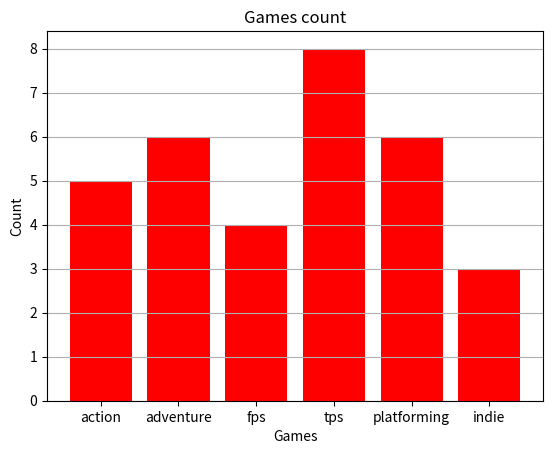

Python code for this plot:
import matplotlib.pyplot as plt
import numpy as np

categories=["action","adventure","fps","tps","platforming","indie"]
count=np.array([5,6,4,8,6,3])

plt.bar(categories,count,color="red")
plt.grid(axis="y")
plt.title("Games count")
plt.xlabel("Games")
plt.ylabel("Count")
plt.show()
